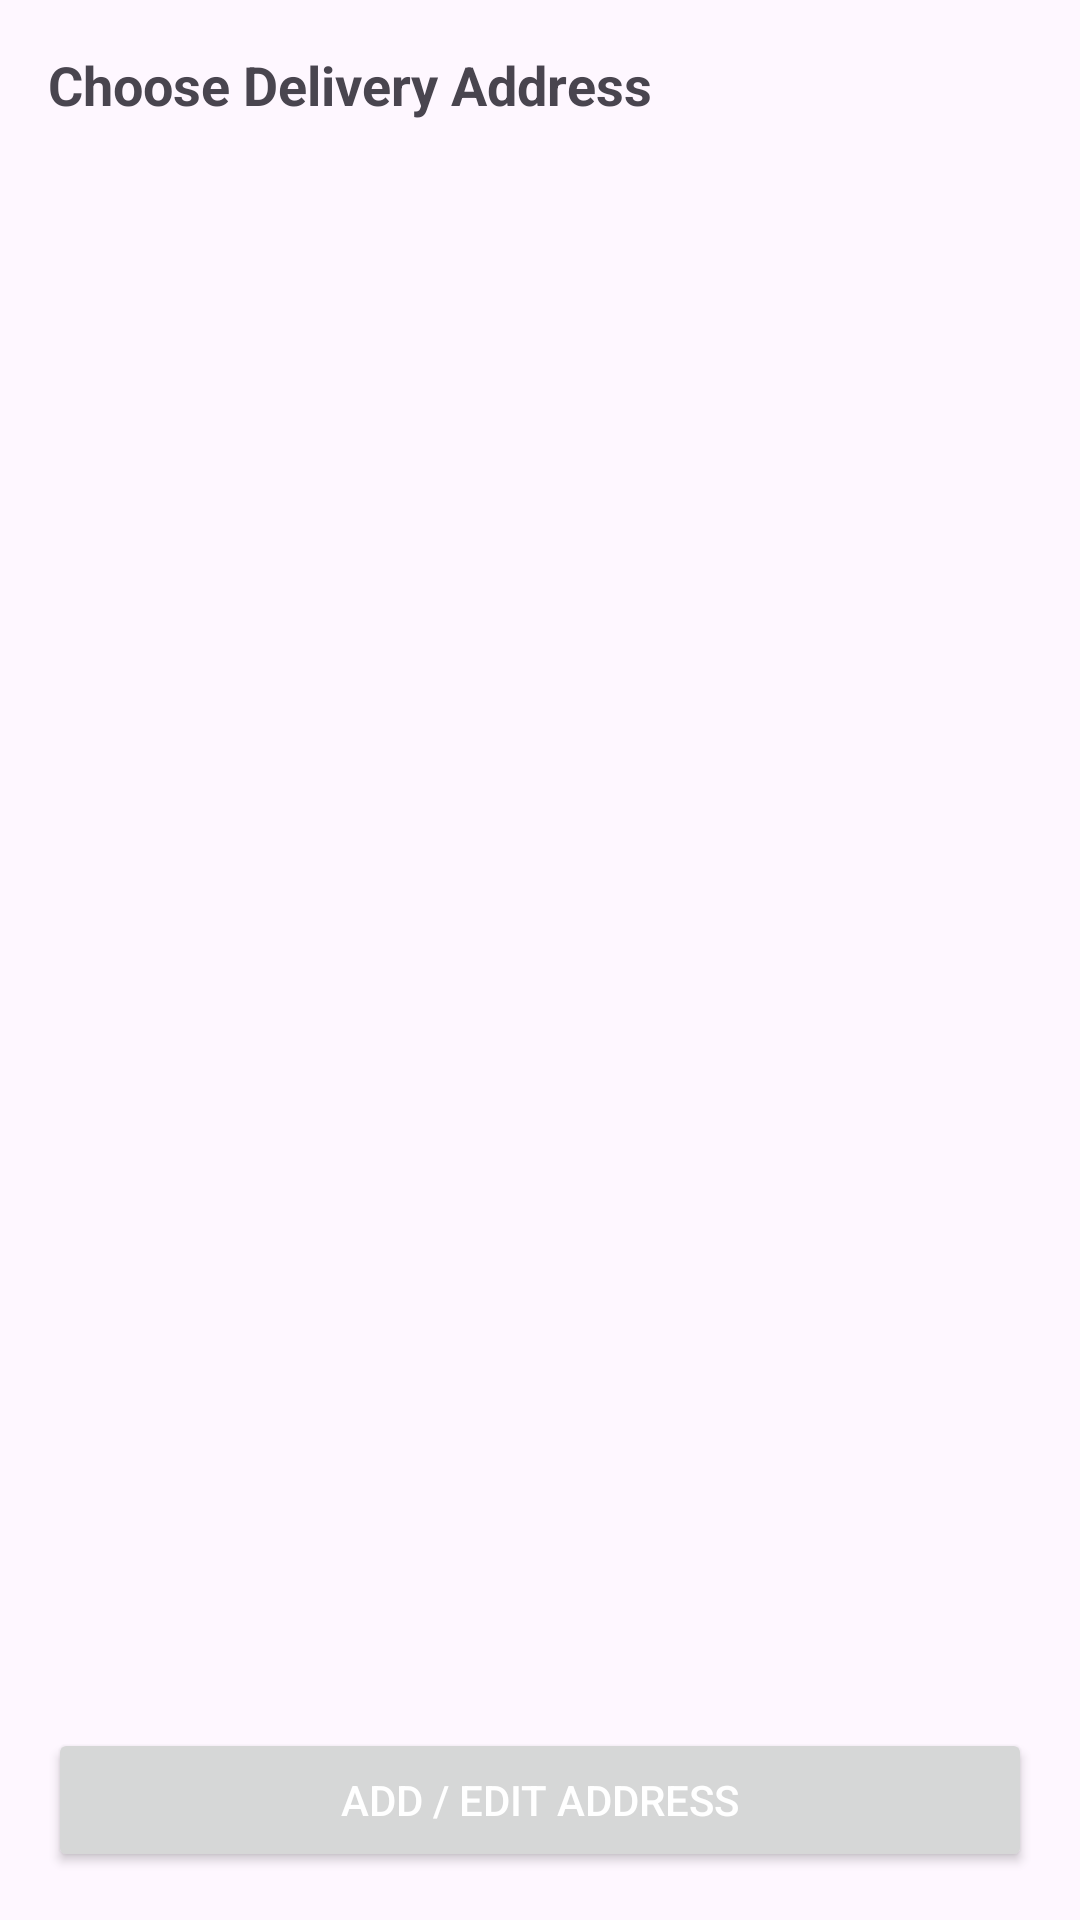

The Android layout XML behind this screen, and the referenced resources:
<!-- AndroidManifest.xml: application theme Theme.AncientCrafts -->
<!-- res/layout/bs_change_address.xml -->
<?xml version="1.0" encoding="utf-8"?>
<androidx.constraintlayout.widget.ConstraintLayout
    xmlns:android="http://schemas.android.com/apk/res/android"
    xmlns:app="http://schemas.android.com/apk/res-auto"
    xmlns:tools="http://schemas.android.com/tools"
    android:layout_width="match_parent"
    android:layout_height="wrap_content"
    tools:ignore="MissingClass">

    
    <TextView
        android:id="@+id/tvTitle"
        android:layout_width="0dp"
        android:layout_height="wrap_content"
        android:text="Choose Delivery Address"
        android:textStyle="bold"
        android:textSize="18sp"
        android:padding="16dp"
        app:layout_constraintTop_toTopOf="parent"
        app:layout_constraintStart_toStartOf="parent"
        app:layout_constraintEnd_toEndOf="parent"/>

    
    <androidx.recyclerview.widget.RecyclerView
        android:id="@+id/recyclerAddresses"
        android:layout_width="0dp"
        android:layout_height="0dp"
        app:layout_constraintTop_toBottomOf="@id/tvTitle"
        app:layout_constraintBottom_toTopOf="@id/btnAddEdit"
        app:layout_constraintStart_toStartOf="parent"
        app:layout_constraintEnd_toEndOf="parent"/>

    
    <Button
        android:id="@+id/btnAddEdit"
        android:layout_width="0dp"
        android:layout_height="wrap_content"
        android:text="Add / Edit Address"
        android:textColor="@color/white"
        android:layout_margin="16dp"
        app:layout_constraintBottom_toTopOf="@id/inputAddress"
        app:layout_constraintStart_toStartOf="parent"
        app:layout_constraintEnd_toEndOf="parent"/>

    
    <EditText
        android:id="@+id/inputAddress"
        android:layout_width="0dp"
        android:layout_height="wrap_content"
        android:hint="Enter new address"
        android:visibility="gone"
        android:inputType="textPostalAddress"
        android:padding="12dp"
        app:layout_constraintBottom_toTopOf="@id/btnSave"
        app:layout_constraintStart_toStartOf="parent"
        app:layout_constraintEnd_toEndOf="parent"
        android:layout_marginStart="16dp"
        android:layout_marginEnd="16dp"
        android:layout_marginBottom="8dp"/>

    
    <Button
        android:id="@+id/btnSave"
        android:layout_width="0dp"
        android:layout_height="wrap_content"
        android:text="Save"
        android:textColor="@color/white"
        android:visibility="gone"
        android:layout_margin="16dp"
        app:layout_constraintBottom_toBottomOf="parent"
        app:layout_constraintStart_toStartOf="parent"
        app:layout_constraintEnd_toEndOf="parent"/>

</androidx.constraintlayout.widget.ConstraintLayout>
<!-- resources referenced by this layout -->
<resources>
  <color name="white">#FFFFFFFF</color>
  <style name="Theme.AncientCrafts" parent="Base.Theme.AncientCrafts" />
  <style name="Base.Theme.AncientCrafts" parent="Theme.Material3.DayNight.NoActionBar">
          
          
      </style>
</resources>
